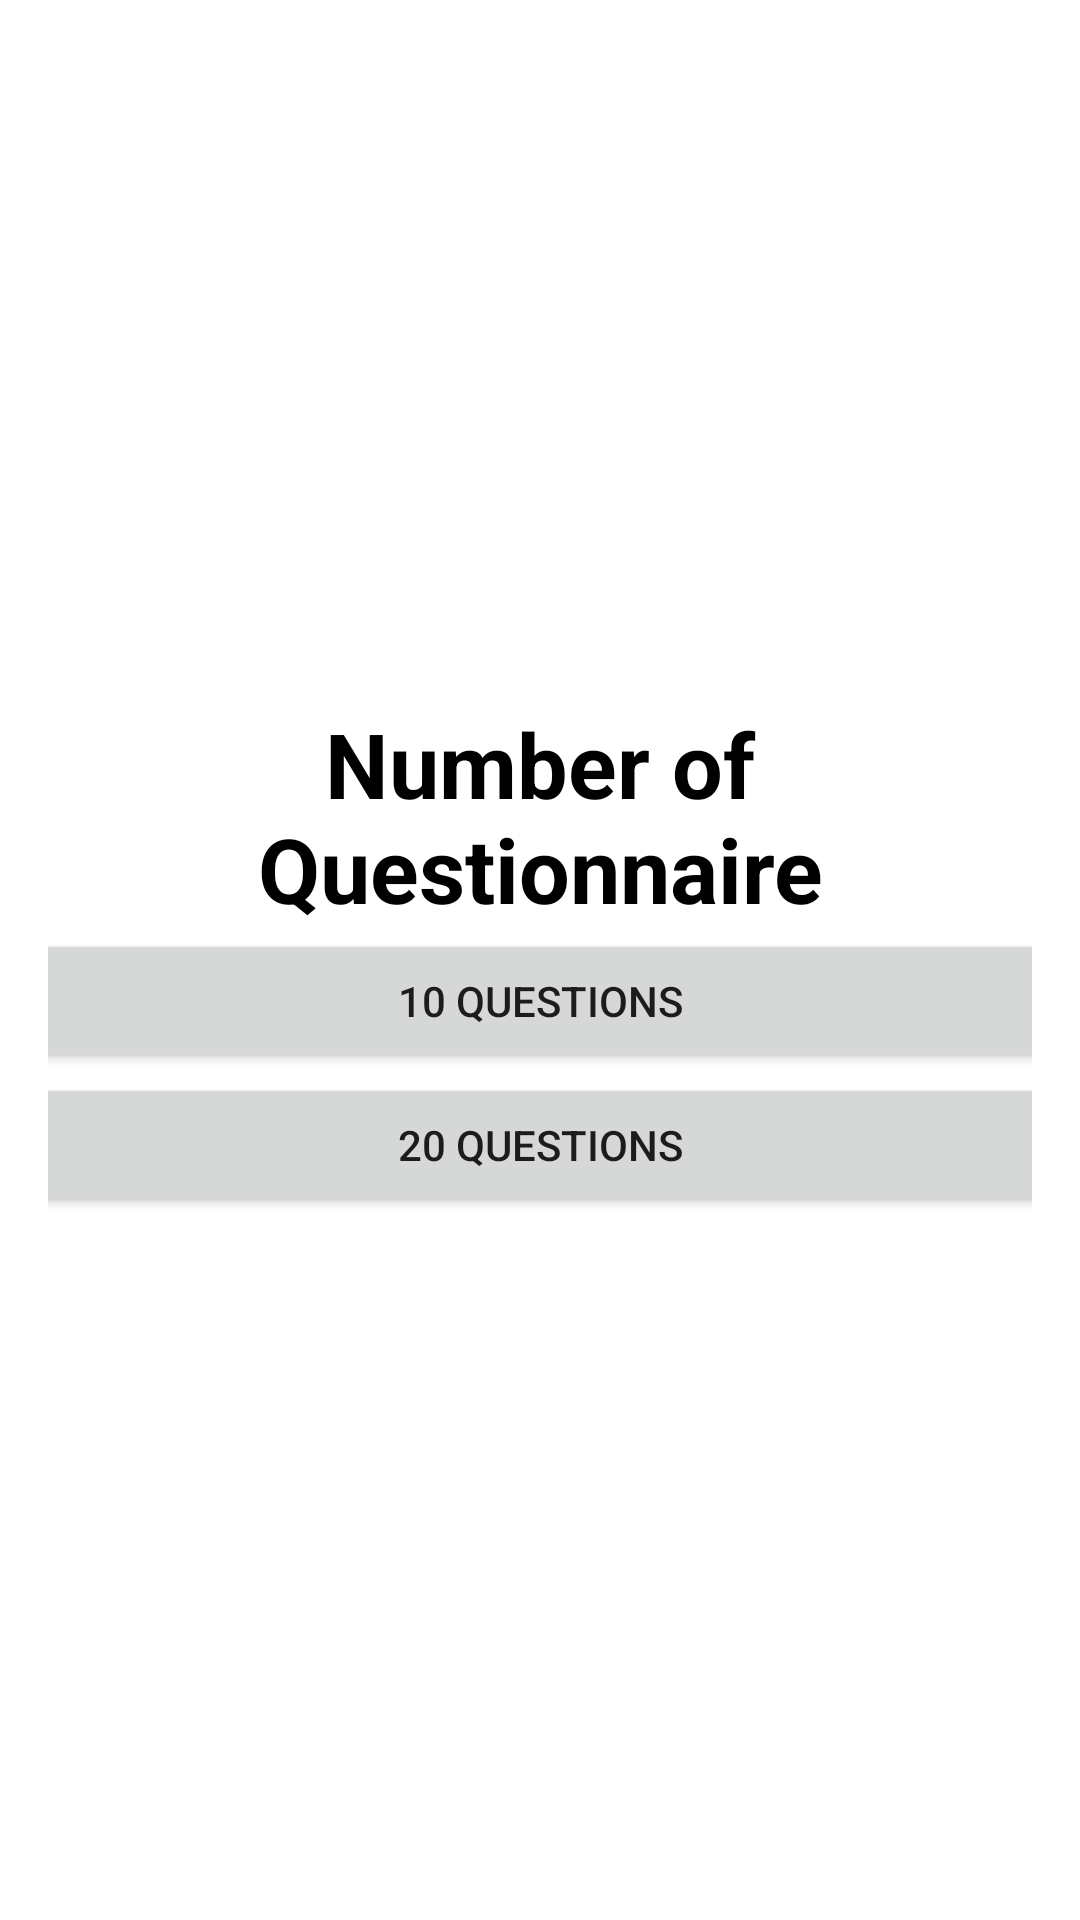

Layout XML and referenced resources for this Android screen:
<!-- AndroidManifest.xml: application theme Theme.ReadingComprehensionTest -->
<!-- res/layout/activity_pronunciation.xml -->
<?xml version="1.0" encoding="utf-8"?>
<LinearLayout xmlns:android="http://schemas.android.com/apk/res/android"
    xmlns:app="http://schemas.android.com/apk/res-auto"
    xmlns:tools="http://schemas.android.com/tools"
    android:layout_width="match_parent"
    android:layout_height="match_parent"
    tools:context=".Pronunciation.Pronunciation"
    android:orientation="vertical"
    android:padding="16dp"
    android:gravity="center">

    <TextView
        android:layout_width="match_parent"
        android:layout_height="wrap_content"
        android:gravity="center"
        android:textSize="30dp"
        android:textColor="@color/black"
        android:textStyle="bold"
        android:text="Number of Questionnaire"/>

    <Button
        android:layout_width="500dp"
        android:layout_height="wrap_content"
        android:text="10 Questions"
        android:id="@+id/ten_qst"/>

    <Button
        android:layout_width="500dp"
        android:layout_height="wrap_content"
        android:text="20 Questions"
        android:id="@+id/twen_qst"/>

    <Button
        android:layout_width="500dp"
        android:layout_height="wrap_content"
        android:text="30 Questions"
        android:id="@+id/thir_qst"
        android:visibility="gone"/>

</LinearLayout>
<!-- resources referenced by this layout -->
<resources>
  <style name="Theme.ReadingComprehensionTest" parent="Theme.MaterialComponents.DayNight.DarkActionBar">
          
          <item name="colorPrimary">@color/purple_500</item>
          <item name="colorPrimaryVariant">@color/purple_700</item>
          <item name="colorOnPrimary">@color/white</item>
          
          <item name="colorSecondary">@color/teal_200</item>
          <item name="colorSecondaryVariant">@color/teal_700</item>
          <item name="colorOnSecondary">@color/black</item>
          
          <item name="android:statusBarColor" tools:targetApi="l">?attr/colorPrimaryVariant</item>
          
      </style>
  <!-- not gathered from this repository: default colours our renderer supplied (Android Studio template values) -->
  <color name="purple_500">#FF6200EE</color>
  <color name="purple_700">#FF3700B3</color>
  <color name="teal_200">#FF03DAC5</color>
  <color name="teal_700">#FF018786</color>
  <color name="black">#FF000000</color>
  <color name="white">#FFFFFFFF</color>
</resources>
